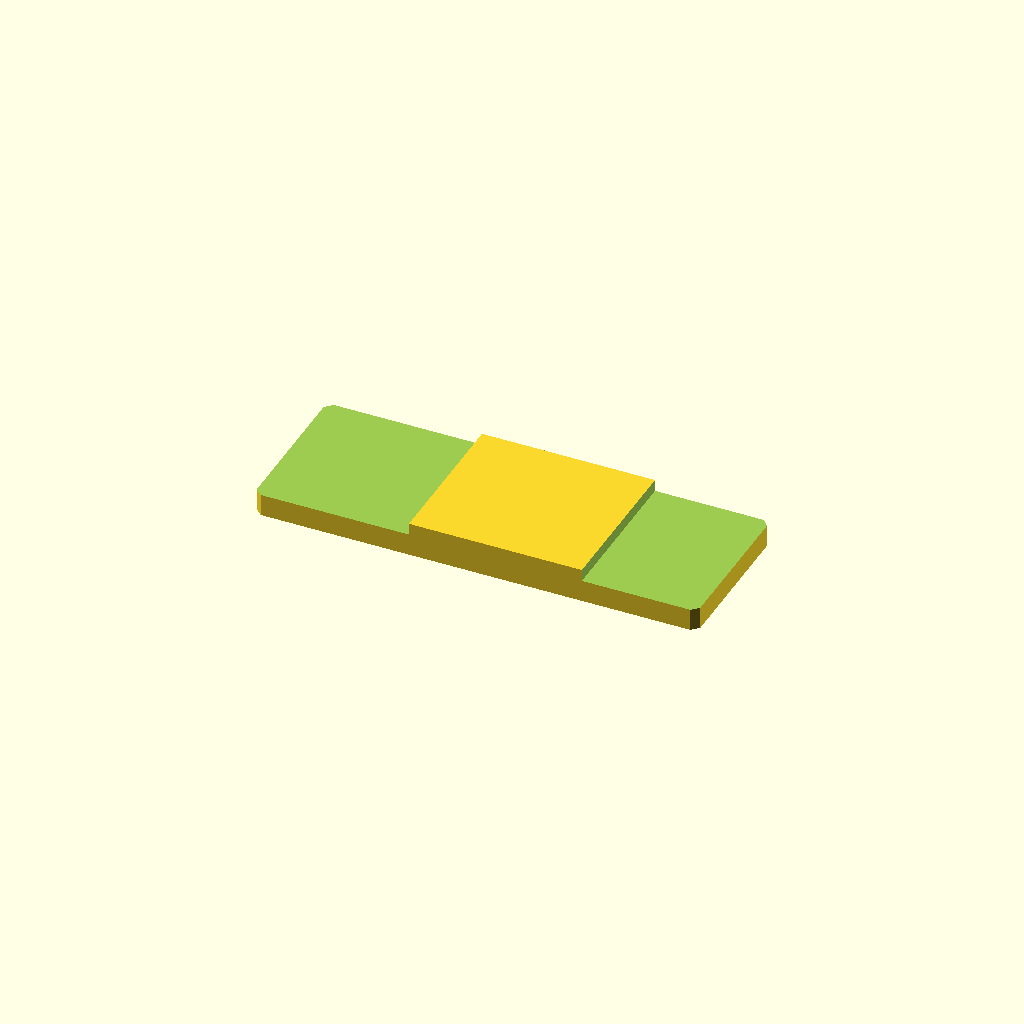
Cell 1: rendered with the file's own defaults.
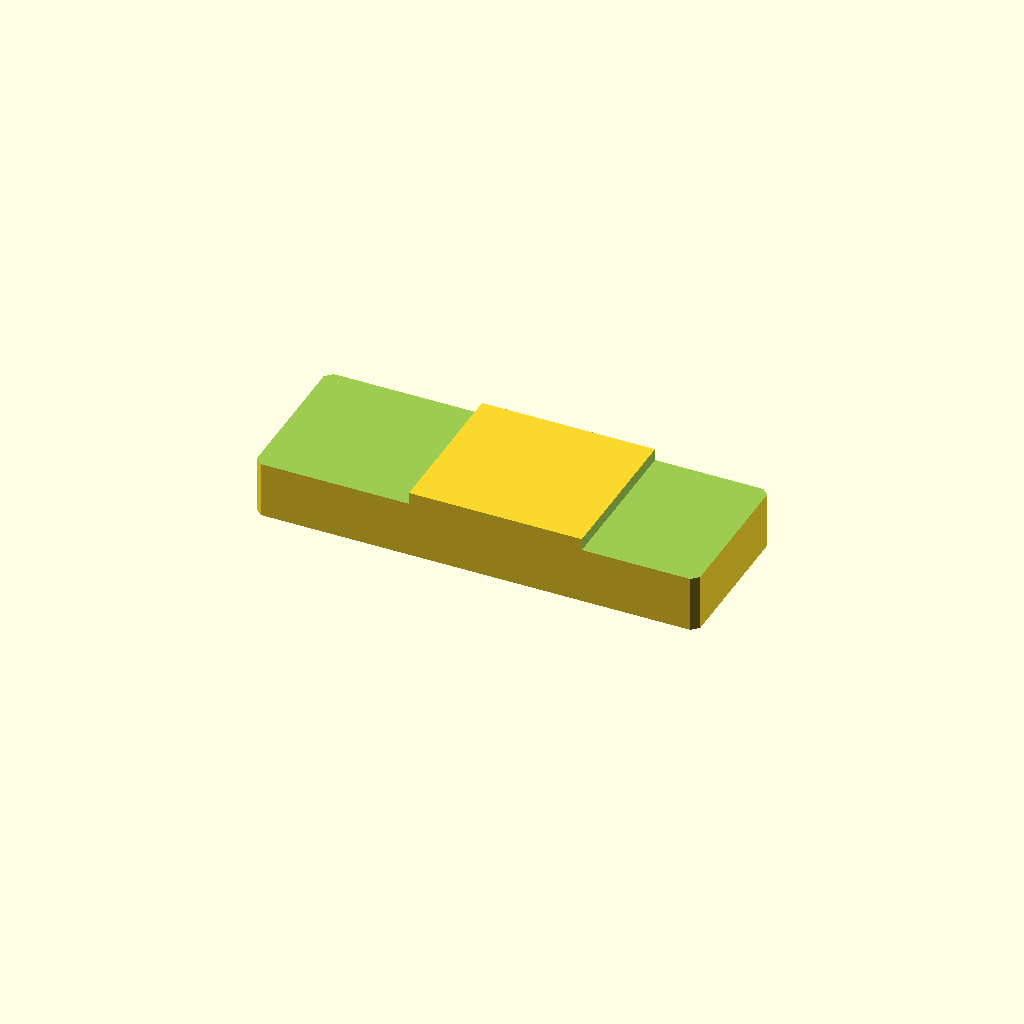
Cell 2: the same model with plate_t = 20.
All cells are drawn from one camera (rotation 55°, 0°, 25°, orthographic, colour scheme Cornfield), so only the parameter changes between them.
OpenSCAD source file optional_data/data/sketch2/steppedbars/part_0118.scad:
$fn = 32;

// ----------------------------------------------------------------------
// Stepped bar: centerstep, 130 x 46 x 10/6.5 mm
// ----------------------------------------------------------------------

// --- parameters (mm) ---
bar_l = 130;              // bar length, X
bar_w = 46;               // bar width, Y
plate_t = 10;             // thickness of the thick zone, Z
thin_t = 6.5;             // thickness of the thin zone
corner_c = 2;             // corner chamfer of the bar
step_cut = 3.5;           // material removed from the thin zone
thick_from = 45.5;        // start of the thick middle zone
thick_to = 96.2;          // end of the thick middle zone
depth_1 = 3.5;            // depth of cut 1 from the top face
depth_2 = 3.5;            // depth of cut 2 from the top face

profile = [[2, 0], [128, 0], [130, 2], [130, 44], [128, 46], [2, 46], [0, 44], [0, 2]];  // primary outline, 8 points, counter clockwise
void_1 = [[-1, -1], [45.5, -1], [45.5, 47], [-1, 47]];  // thin left end, 4 points
void_2 = [[96.2, -1], [131, -1], [131, 47], [96.2, 47]];  // thin right end, 4 points

// --- the one profile operation ---
difference() {
  linear_extrude(height = plate_t) polygon(points = profile);
  translate([0, 0, plate_t - depth_1])
    linear_extrude(height = depth_1 + 1) polygon(points = void_1);
  translate([0, 0, plate_t - depth_2])
    linear_extrude(height = depth_2 + 1) polygon(points = void_2);
}
Parameter table extracted from the source (name, type, default, range or options):
bar_l: number, default 130
bar_w: number, default 46
plate_t: number, default 10
thin_t: number, default 6.5
corner_c: number, default 2
step_cut: number, default 3.5
thick_from: number, default 45.5
thick_to: number, default 96.2
depth_1: number, default 3.5
depth_2: number, default 3.5
